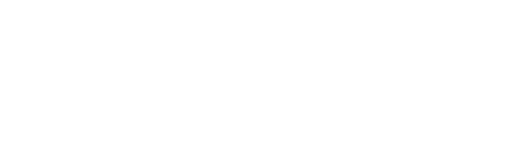
t = 0.00 s
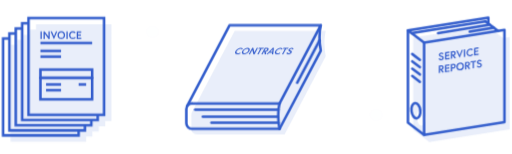
t = 1.67 s
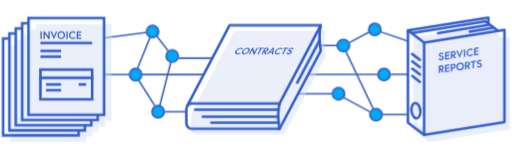
t = 3.33 s
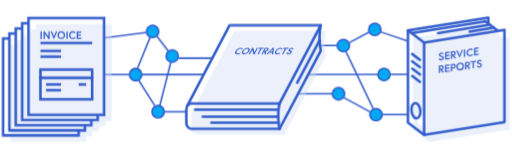
t = 5.00 s
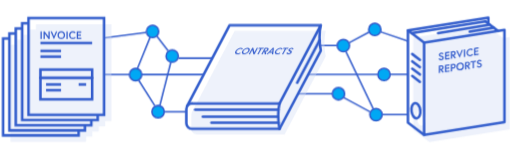
t = 6.67 s
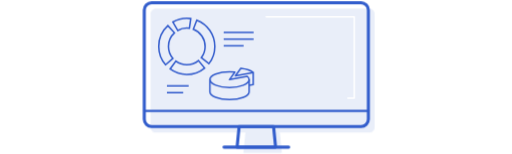
t = 8.33 s

The animated SVG that drew these frames (rendered in a browser with its animation timeline set to each time). Animation: 38 CSS @keyframes rules; frames cover the first 8.33 s, repeats indefinitely.

<svg xmlns="http://www.w3.org/2000/svg" viewBox="0 0 1000 300">
<style>
/* <![CDATA[ */

#invoice {
  animation: invoice 15s ease-in-out infinite;
}

@keyframes invoice {
  0%, 50%, 100% {
    opacity: 0;
  }
  5%, 45% {
    opacity: 1;
  }
  0% {
    transform: translate(6px, 276px) scale(0) translate(-6px, -276px);
  }
  4% {
    transform: translate(6px, 276px) scale(1.05) translate(-6px, -276px);
  }
  5%, 100% {
    transform: translate(6px, 276px) scale(1) translate(-6px, -276px);
  }
}

#invoice_shadow {
  animation: invoice_shadow 15s ease-in-out infinite;
}

@keyframes invoice_shadow {
  0%, 3% {
    opacity: 0;
  }
  5% {
    opacity: .5;
  }
  0%, 5% {
    transform: translate(-15px, -12px);
  }
  7%, 100% {
    transform: translate(0px, 0px);
  }
}

#invoice_cover {
  animation: invoice_cover 15s ease-in-out infinite;
}

@keyframes invoice_cover {
  0%, 5% {
    opacity: 0;
    transform: translate(0px, -10px);
  }
  7%, 100% {
    opacity: 1;
    transform: translate(0px, 0px);
  }
}

#contracts {
  animation: contracts 15s ease-in-out infinite;
}

@keyframes contracts {
  0%, 2%, 50%, 100% {
    opacity: 0;
  }
  7%, 45% {
    opacity: 1;
  }
  0%, 2% {
    transform: translate(500px, 262px) scale(0) translate(-500px, -262px);
  }
  6% {
    transform: translate(500px, 262px) scale(1.05) translate(-500px, -262px);
  }
  7%, 100% {
    transform: translate(500px, 262px) scale(1) translate(-500px, -262px);
  }
}

#contracts_shadow {
  animation: contracts_shadow 15s ease-in-out infinite;
}

@keyframes contracts_shadow {
  0%, 5% {
    opacity: 0;
  }
  7% {
    opacity: .5;
  }
  0%, 7% {
    transform: translate(-10px, -10px);
  }
  9%, 100% {
    transform: translate(0px, 0px);
  }
}

#contracts_cover {
  animation: contracts_cover 15s ease-in-out infinite;
}

@keyframes contracts_cover {
  0%, 7% {
    opacity: 0;
    transform: translate(0px, -10px);
  }
  9%, 100% {
    opacity: 1;
    transform: translate(0px, 0px);
  }
}

#service {
  animation: service 15s ease-in-out infinite;
}

@keyframes service {
  0%, 4%, 50%, 100% {
    opacity: 0;
  }
  9%, 45% {
    opacity: 1;
  }
  0%, 4% {
    transform: translate(995px, 277px) scale(0) translate(-995px, -277px);
  }
  8% {
    transform: translate(995px, 277px) scale(1.05) translate(-995px, -277px);
  }
  9%, 100% {
    transform: translate(995px, 277px) scale(1) translate(-995px, -277px);
  }
}

#service_shadow {
  animation: service_shadow 15s ease-in-out infinite;
}

@keyframes service_shadow {
  0%, 7% {
    opacity: 0;
  }
  9% {
    opacity: .5;
  }
  0%, 9% {
    transform: translate(-10px, -14px);
  }
  11%, 100% {
    transform: translate(0px, 0px);
  }
}

#service_cover {
  animation: service_cover 15s ease-in-out infinite;
}

@keyframes service_cover {
  0%, 9% {
    opacity: 0;
    transform: translate(0px, -10px);
  }
  11%, 100% {
    opacity: 1;
    transform: translate(0px, 0px);
  }
}

#llinks {
  opacity: 0;
  animation: llinks 15s linear infinite;
}

@keyframes llinks {
  10%, 45% {
    opacity: 1;
  }
  0%, 50%, 100% {
    opacity: 0;
  }
}

#rlinks {
  opacity: 0;
  animation: rlinks 15s linear infinite;
}

@keyframes rlinks {
  10%, 45% {
    opacity: 1;
  }
  0%, 50%, 100% {
    opacity: 0;
  }
}

#crcl_1 {
  animation: crcl_1 15s ease-in-out infinite;
}

@keyframes crcl_1 {
  0%, 11% {
    opacity: 0;
  }
  13%, 100% {
    opacity: 1;
  }
}

#crcl_2 {
  animation: crcl_2 15s ease-in-out infinite;
}

@keyframes crcl_2 {
  0%, 12% {
    opacity: 0;
  }
  14%, 100% {
    opacity: 1;
  }
}

#crcl_3 {
  animation: crcl_3 15s ease-in-out infinite;
}

@keyframes crcl_3 {
  0%, 13% {
    opacity: 0;
  }
  15%, 100% {
    opacity: 1;
  }
}

#crcl_4 {
  animation: crcl_4 15s ease-in-out infinite;
}

@keyframes crcl_4 {
  0%, 14% {
    opacity: 0;
  }
  16%, 100% {
    opacity: 1;
  }
}

#crcl_9 {
  animation: crcl_9 15s ease-in-out infinite;
}

@keyframes crcl_9 {
  0%, 11% {
    opacity: 0;
  }
  13%, 100% {
    opacity: 1;
  }
}

#crcl_8 {
  animation: crcl_8 15s ease-in-out infinite;
}

@keyframes crcl_8 {
  0%, 12% {
    opacity: 0;
  }
  14%, 100% {
    opacity: 1;
  }
}

#crcl_7 {
  animation: crcl_7 15s ease-in-out infinite;
}

@keyframes crcl_7 {
  0%, 13% {
    opacity: 0;
  }
  15%, 100% {
    opacity: 1;
  }
}

#crcl_6 {
  animation: crcl_6 15s ease-in-out infinite;
}

@keyframes crcl_6 {
  0%, 14% {
    opacity: 0;
  }
  16%, 100% {
    opacity: 1;
  }
}

#crcl_5 {
  animation: crcl_5 15s ease-in-out infinite;
}

@keyframes crcl_5 {
  0%, 15% {
    opacity: 0;
  }
  17%, 100% {
    opacity: 1;
  }
}

.links {
  opacity: 0;
  stroke-dasharray: 136px;
  animation: links 15s ease-in-out infinite;
}

@keyframes links {
  0%, 11% {
    opacity: 0;
  }
  14%, 100% {
    opacity: 1;
  }
  0%, 11% {
    stroke-dashoffset: 136px;
  }
  16%, 100% {
    stroke-dashoffset: 0px;
  }
}

#monitor {
  animation: monitor 15s ease-in-out infinite;
}

@keyframes monitor {
  0%, 45%, 100% {
    opacity: 0;
  }
  50%, 95% {
    opacity: 1;
  }
  0%, 45% {
    transform: translate(500px, 287px) scale(.7) translate(-500px, -287px);
  }
  50%, 100% {
    transform: translate(500px, 287px) scale(1) translate(-500px, -287px);
  }
}

#monitor_shadow {
  animation: monitor_shadow 15s ease-in-out infinite;
}

@keyframes monitor_shadow {
  0%, 48% {
    transform: translate(-12px, -12px);
  }
  52%, 100% {
    transform: translate(0px, 0px);
  }
}

#pie1 {
  animation: pie1 15s ease-in-out infinite;
}

@keyframes pie1 {
  0%, 48%, 100% {
    opacity: 0;
  }
  50%, 95% {
    opacity: 1;
  }
}

#pie2 {
  animation: pie2 15s ease-in-out infinite;
}

@keyframes pie2 {
  0%, 50%, 100% {
    opacity: 0;
  }
  52%, 95% {
    opacity: 1;
  }
  0%, 50% {
    transform: translate(452px, 194px) scale(0) translate(-452px, -194px);
  }
  54%, 100% {
    transform: translate(452px, 194px) scale(1) translate(-452px, -194px);
  }
}

#chart1 {
  animation: chart1 15s ease-in-out infinite;
}

@keyframes chart1 {
  0%, 56%, 100% {
    opacity: 0;
  }
  58%, 95% {
    opacity: 1;
  }
  0%, 56% {
    transform: translate(544px, 100px) scale(0) translate(-544px, -100px);
  }
  61%, 100% {
    transform: translate(544px, 100px) scale(1) translate(-544px, -100px);
  }
}

#chart2 {
  animation: chart2 15s ease-in-out infinite;
}

@keyframes chart2 {
  0%, 95% {
    opacity: 1;
  }
  100% {
    opacity: 0;
  }
}

#chart2_1 {
  animation: chart2_1 15s ease-in-out infinite;
}

@keyframes chart2_1 {
  0%, 58%, 100% {
    opacity: 0;
  }
  60%, 95% {
    opacity: 1;
  }
  0%, 58% {
    transform: translate(546px, 174px) scale(1, 0) translate(-546px, -174px);
  }
  63%, 80%, 100% {
    transform: translate(546px, 174px) scale(1, 1) translate(-546px, -174px);
  }
  70%, 90% {
    transform: translate(546px, 174px) scale(1, 1.1) translate(-546px, -174px);
  }
}

#chart2_2 {
  animation: chart2_2 15s ease-in-out infinite;
}

@keyframes chart2_2 {
  0%, 58%, 100% {
    opacity: 0;
  }
  60%, 95% {
    opacity: 1;
  }
  0%, 58% {
    transform: translate(567px, 174px) scale(1, 0) translate(-567px, -174px);
  }
  63%, 80%, 100% {
    transform: translate(567px, 174px) scale(1, 1) translate(-567px, -174px);
  }
  70%, 90% {
    transform: translate(567px, 174px) scale(1, .95) translate(-567px, -174px);
  }
}

#chart2_3 {
  animation: chart2_3 15s ease-in-out infinite;
}

@keyframes chart2_3 {
  0%, 58%, 100% {
    opacity: 0;
  }
  60%, 95% {
    opacity: 1;
  }
  0%, 58% {
    transform: translate(591px, 174px) scale(1, 0) translate(-591px, -174px);
  }
  63%, 80%, 100% {
    transform: translate(591px, 174px) scale(1, 1) translate(-591px, -174px);
  }
  70%, 90% {
    transform: translate(591px, 174px) scale(1, 1.05) translate(-591px, -174px);
  }
}

#pie1text {
  animation: pie1text 15s ease-in-out infinite;
}

@keyframes pie1text {
  0%, 52%, 100% {
    opacity: 0;
  }
  53%, 95% {
    opacity: 1;
  }
}

#pie1text line {
  stroke-dasharray: 80px;
  animation: text_lines 15s ease-in-out infinite;
}

@keyframes text_lines {
  0%, 52% {
    stroke-dashoffset: 80px;
  }
  55%, 100% {
    stroke-dashoffset: 0px;
  }
}

#pie2text {
  animation: pie2text 15s ease-in-out infinite;
}

@keyframes pie2text {
  0%, 54%, 100% {
    opacity: 0;
  }
  55%, 95% {
    opacity: 1;
  }
}

#pie2text line {
  stroke-dasharray: 80px;
  animation: text_lines2 15s ease-in-out infinite;
}

@keyframes text_lines2 {
  0%, 54% {
    stroke-dashoffset: 80px;
  }
  57%, 100% {
    stroke-dashoffset: 0px;
  }
}

#chart2text {
  animation: chart2text 15s ease-in-out infinite;
}

@keyframes chart2text {
  0%, 95% {
    opacity: 1;
  }
  100% {
    opacity: 0;
  }
}

#chart2text line {
  opacity: 0;
  stroke-dasharray: 80px;
  animation: text_lines3 15s ease-in-out infinite;
}

@keyframes text_lines3 {
  0%, 100% {
    opacity: 0;
  }
  10%, 95% {
    opacity: 1;
  }
  0%, 60% {
    stroke-dashoffset: 80px;
  }
  63%, 100% {
    stroke-dashoffset: 0px;
  }
}

#frame {
  stroke-dasharray: 662px;
  animation: frame 15s ease-in-out infinite;
}

@keyframes frame {
  0%, 53%, 100% {
    opacity: 0;
  }
  55%, 95% {
    opacity: 1;
  }
  0%, 53% {
    stroke-dashoffset: 662px;
  }
  58%, 100% {
    stroke-dashoffset: 0px;
  }
}

#init_objects {
  animation: init_objects 15s ease-in-out infinite;
}

@keyframes init_objects {
  0%, 45% {
    transform: translate(500px, 120px) scale(1) translate(-500px, -120px);
  }
  50%, 100% {
    transform: translate(500px, 120px) scale(0) translate(-500px, -120px);
  }
}

/* ]]> */
</style>
  <g id="monitor">
    <path id="monitor_shadow" fill="#D3DDF4" d="M721.741 16.478H304.095c-5.5 0-10 4.5-10 10v221.747c0 5.5 4.5 10 10 10h175.21l-3.986 40.134h75.233l-3.986-40.134h175.175c5.5 0 10-4.5 10-10V26.478c0-5.5-4.5-10-10-10z" opacity=".5"/>
    <g fill="none" stroke="#325DCC" stroke-linecap="round" stroke-linejoin="round" stroke-miterlimit="10" stroke-width="6">
      <path d="M705.279 246.747H295.961c-7.79 0-14.164-6.374-14.164-14.164V19.164c0-7.79 6.374-14.164 14.164-14.164h409.318c7.79 0 14.164 6.374 14.164 14.164v213.419c0 7.79-6.374 14.164-14.164 14.164z"/>
      <line x1="281.697" x2="719.707" y1="216.115" y2="216.115" stroke-width="4"/>
      <polygon points="463.021 286.881 538.254 286.881 534.254 246.605 467.021 246.605"/>
      <line x1="437.461" x2="563.813" y1="286.881" y2="286.881" fill="none"/>
    </g>
  </g>
  <g id="init_objects">
    <g id="llinks" fill="#00A8F4" stroke="#335ccc" stroke-miterlimit="10" stroke-width="3">
      <line class="links" x1="203.094" x2="285.823" y1="73.651" y2="62.873"/>
      <line class="links" x1="305.634" x2="328.625" y1="69.477" y2="99.072"/>
      <line class="links" x1="293.405" x2="268.09" y1="71.678" y2="134.088"/>
      <line class="links" x1="348.684" x2="414.486" y1="113.174" y2="113.174"/>
      <line class="links" x1="333.696" x2="311.899" y1="120.436" y2="206.406"/>
      <line class="links" x1="252.8" x2="202.799" y1="145.163" y2="145.163"/>
      <line class="links" x1="276.8" x2="397.143" y1="145.163" y2="145.163"/>
      <line class="links" x1="270.641" x2="302.266" y1="156.022" y2="206.01"/>
      <line class="links" x1="320.785" x2="363.477" y1="217.679" y2="217.679"/>
      <circle id="crcl_1" cx="297.999" cy="60.851" r="12"/>
      <circle id="crcl_2" cx="336.312" cy="108.982" r="12"/>
      <circle id="crcl_3" cx="264.8" cy="145.163" r="12"/>
      <circle id="crcl_4" cx="308.785" cy="217.679" r="12"/>
    </g>
    <g id="rlinks" fill="#00A8F4" stroke="#335ccc" stroke-miterlimit="10" stroke-width="3">
      <line class="links" x1="658.601" x2="625.666" y1="88.421" y2="88.421"/>
      <line class="links" x1="721.095" x2="681.393" y1="62.03" y2="83.288"/>
      <line class="links" x1="743.604" x2="796.244" y1="61.718" y2="79.703"/>
      <line class="links" x1="675.238" x2="729.121" y1="99.717" y2="212.409"/>
      <line class="links" x1="737.95" x2="602.266" y1="144.824" y2="144.824"/>
      <line class="links" x1="761.95" x2="796.86" y1="144.824" y2="144.824"/>
      <line class="links" x1="649.137" x2="581.636" y1="182.601" y2="182.601"/>
      <line class="links" x1="670.62" x2="722.963" y1="189.624" y2="217.951"/>
      <line class="links" x1="746.337" x2="796.552" y1="223.313" y2="223.313"/>
      <circle id="crcl_5" cx="732.037" cy="57.028" r="12"/>
      <circle id="crcl_6" cx="670.601" cy="88.421" r="12"/>
      <circle id="crcl_7" cx="749.95" cy="144.824" r="12"/>
      <circle id="crcl_8" cx="661.137" cy="182.601" r="12"/>
      <circle id="crcl_9" cx="734.337" cy="223.313" r="12"/>
    </g>
    <g id="invoice">
      <polygon id="invoice_shadow" fill="#D3DDF4" points="217.812 47.118 70.253 47.118 70.253 57.153 57.858 57.153 57.858 67.469 45.362 67.469 45.362 77.352 32.88 77.352 32.88 87.17 20.599 87.17 20.599 276.259 168.158 276.259 168.158 266.442 180.439 266.442 180.439 256.559 192.921 256.559 192.921 246.243 205.417 246.243 205.417 236.207 217.812 236.207" opacity=".2"/>
      <g fill="none" stroke="#325DCC" stroke-miterlimit="10" stroke-width="5">
        <rect width="147.559" height="189.089" x="55.654" y="34.731"/>
        <polyline points="190.818 223.821 190.818 233.856 43.259 233.856 43.259 44.767 55.654 44.767"/>
        <polyline points="178.322 234.137 178.322 244.172 30.763 244.172 30.763 55.083 43.157 55.083"/>
        <polyline points="165.84 244.02 165.84 254.055 18.281 254.055 18.281 64.966 30.675 64.966"/>
        <polyline points="153.559 253.837 153.559 263.873 6 263.873 6 74.783 18.394 74.783"/>
      </g>
      <g id="invoice_cover">
        <g fill="none" stroke="#335ccc" stroke-miterlimit="10" stroke-width="5">
          <rect width="101.001" height="58.037" x="78.933" y="135.41" stroke-linecap="round"/>
          <line x1="78.933" x2="179.933" y1="151.606" y2="151.606" stroke-linecap="round"/>
          <line x1="89.879" x2="119.205" y1="164.416" y2="164.416"/>
          <line x1="89.879" x2="119.205" y1="175.565" y2="175.565"/>
          <line x1="78.933" x2="119.205" y1="98.981" y2="98.981"/>
          <line x1="78.933" x2="119.205" y1="110.13" y2="110.13"/>
          <line x1="153.559" x2="168.222" y1="164.416" y2="164.416"/>
        </g>
        <g fill="#335ccc">
          <path d="M78.98 60.793h2.52V75.49h-2.52V60.793z"/>
          <path d="M87.169 60.793l7.349 10.12v-10.12h2.52V75.49H94.77l-7.349-10.099V75.49h-2.52V60.793h2.268z"/>
          <path d="M105.208 75.995l-6.572-15.201h2.75l3.905 9.427 3.863-9.427h2.625l-6.571 15.201z"/>
          <path d="M127.067 68.142c0 4.346-3.149 7.601-7.433 7.601s-7.433-3.255-7.433-7.601 3.149-7.601 7.433-7.601 7.433 3.255 7.433 7.601zm-2.561 0c0-2.834-1.911-5.207-4.871-5.207s-4.871 2.373-4.871 5.207c0 2.834 1.911 5.207 4.871 5.207s4.871-2.373 4.871-5.207z"/>
          <path d="M129.631 60.793h2.52V75.49h-2.52V60.793z"/>
          <path d="M146.135 71.585l1.68 1.658s-1.932 2.499-5.648 2.499c-4.241 0-7.454-3.255-7.454-7.601s3.212-7.601 7.454-7.601c3.527 0 5.438 2.31 5.438 2.31l-1.701 1.659s-1.323-1.617-3.737-1.617c-2.897 0-4.892 2.415-4.892 5.249 0 2.834 1.995 5.249 4.892 5.249 2.583.001 3.968-1.805 3.968-1.805z"/>
          <path d="M152.269 66.756h5.879v2.394h-5.879v3.947h6.509v2.394h-9.028V60.793h8.902v2.394h-6.383v3.569z"/>
        </g>
        <line x1="78.933" x2="179.933" y1="83.354" y2="83.354" fill="none" stroke="#335ccc" stroke-miterlimit="10" stroke-width="5"/>
      </g>
    </g>
    <g id="contracts">
      <path id="contracts_shadow" fill="#D3DDF4" d="M636.297 59.884H458.251l-83.14 158.226.012-.007a10.64 10.64 0 00-1.38 5.245v28.107c0 5.906 4.788 10.694 10.694 10.694h171.326l80.534-152.77s-2.527-11.904-2.527-26.118c-.001-13.701 2.527-23.377 2.527-23.377z" opacity=".2"/>
      <polyline fill="none" stroke="#325DCC" stroke-linecap="round" stroke-linejoin="round" stroke-miterlimit="10" stroke-width="5" points="365.267 207.068 448.407 48.842 626.453 48.842 545.918 201.612 374.593 201.612"/>
      <path fill="none" stroke="#325DCC" stroke-linecap="round" stroke-linejoin="round" stroke-miterlimit="10" stroke-width="5" d="M626.453 48.842s-2.527 9.676-2.527 23.377c0 14.214 2.527 26.118 2.527 26.118l-80.534 152.77H374.593c-5.906 0-10.694-4.788-10.694-10.694v-28.107c0-5.906 4.788-10.694 10.694-10.694"/>
      <g id="contracts_cover" fill="#335ccc">
        <path d="M469.009 102.193l.79 1.392s-2.968 2.097-6.431 2.097c-3.951 0-5.422-2.731-3.39-6.379s6.548-6.378 10.499-6.378c3.286 0 3.986 1.938 3.986 1.938l-2.36 1.392s-.476-1.357-2.726-1.357c-2.699 0-5.688 2.027-7.013 4.405-1.326 2.379-.597 4.405 2.103 4.405 2.406 0 4.542-1.515 4.542-1.515z"/>
        <path d="M487.05 99.303c-2.033 3.647-6.489 6.379-10.479 6.379s-5.403-2.731-3.37-6.379 6.489-6.378 10.479-6.378 5.403 2.73 3.37 6.378zm-2.387 0c1.325-2.378.656-4.369-2.103-4.369-2.758 0-5.648 1.991-6.973 4.369-1.326 2.379-.655 4.37 2.103 4.37 2.759 0 5.648-1.991 6.973-4.37z"/>
        <path d="M494.711 93.136l2.114 8.493 4.733-8.493h2.347l-6.874 12.334h-2.112l-2.123-8.476-4.724 8.476h-2.348l6.874-12.334h2.113z"/>
        <path d="M508.282 95.144h-3.775l1.119-2.008h9.898l-1.119 2.008h-3.775l-5.754 10.326h-2.348l5.754-10.326z"/>
        <path d="M517.244 93.136h4.499c2.72 0 3.655 1.586 2.398 3.841-1.031 1.85-2.912 3.259-5.114 3.7l.752 4.792h-2.738l-.655-4.651h-1.076l-2.592 4.651h-2.348l6.874-12.333zm4.511 3.841c.678-1.217.082-1.833-1.424-1.833h-1.858l-2.042 3.666h1.858c1.506-.001 2.789-.617 3.466-1.833z"/>
        <path d="M532.639 93.136h2.386l-1.553 12.334h-2.367l.379-2.925h-5.791l-2.881 2.925h-2.368l12.195-12.334zm-5.024 7.471h4.107l.628-4.81-4.735 4.81z"/>
        <path d="M546.566 102.193l.789 1.392s-2.968 2.097-6.431 2.097c-3.951 0-5.423-2.731-3.39-6.379s6.548-6.378 10.499-6.378c3.286 0 3.986 1.938 3.986 1.938l-2.36 1.392s-.476-1.357-2.726-1.357c-2.699 0-5.688 2.027-7.013 4.405-1.326 2.379-.597 4.405 2.103 4.405 2.407 0 4.543-1.515 4.543-1.515z"/>
        <path d="M556.458 95.144h-3.775l1.119-2.008h9.898l-1.119 2.008h-3.775l-5.754 10.326h-2.348l5.754-10.326z"/>
        <path d="M565.758 100.325c-1.661-.634-3.381-1.621-2.104-3.911.973-1.745 3.666-3.489 6.425-3.489 2.855 0 3.37 1.956 3.37 1.956l-2.43 1.444s-.359-1.391-2.061-1.391c-1.174 0-2.457.652-2.918 1.48-.6 1.075.291 1.409 1.814 2.044 1.701.705 2.971 1.551 1.723 3.788-1.246 2.238-4.104 3.436-6.688 3.436-3.423 0-3.604-2.52-3.604-2.52l2.507-1.339s.143 1.85 2.216 1.85c1.174 0 2.623-.423 3.182-1.427.581-1.04-.093-1.411-1.432-1.921z"/>
      </g>
      <g fill="none" stroke="#325DCC" stroke-linecap="round" stroke-linejoin="round" stroke-miterlimit="10" stroke-width="5">
        <path d="M545.874 201.612s-2.527 9.676-2.527 23.377c0 14.214 2.527 26.118 2.527 26.118"/>
        <line x1="381.181" x2="543.899" y1="213.843" y2="213.843"/>
        <line x1="396.067" x2="543.347" y1="227.435" y2="227.435"/>
        <line x1="412.941" x2="544.115" y1="239.199" y2="239.199"/>
        <line x1="623.925" x2="580.362" y1="78.604" y2="161.016"/>
      </g>
    </g>
    <g id="service">
      <path id="service_shadow" fill="#D3DDF4" d="M982.809 74.07l-18.874-14.413V47.976L806.981 73.1v180.053l31.519 24.07 156.954-25.124V72.046l-12.645 2.024zM824.353 244.798c-4.7.595-9.354-5.59-10.394-13.814-1.041-8.224 1.926-15.373 6.626-15.968 4.7-.595 9.353 5.59 10.394 13.814 1.04 8.224-1.927 15.373-6.626 15.968z" opacity=".2"/>
      <g id="service_cover" fill="#335ccc">
        <path d="M861.633 110.889c-2.123-.472-4.508-1.329-4.508-4.021 0-2.049 1.805-4.325 4.704-4.692 3.003-.38 4.698 1.697 4.698 1.697l-1.707 1.913s-1.197-1.48-2.988-1.253c-1.234.157-2.2 1.045-2.2 2.017.001 1.263 1.132 1.514 3.111 2.004 2.204.546 4.045 1.299 4.051 3.923.006 2.623-2.307 4.331-5.03 4.683-3.609.467-5.275-2.282-5.275-2.282l1.851-1.809s1.236 2.015 3.421 1.734c1.237-.159 2.516-.821 2.514-1.999-.002-1.22-.932-1.534-2.642-1.915z"/>
        <path d="M871.8 107.011c2.314-.302 3.473-.454 5.791-.761l.01 2.35c-2.319.308-3.478.461-5.793.764l.012 3.881c2.565-.338 3.849-.508 6.419-.851l.01 2.35c-3.566.477-5.348.713-8.905 1.181l-.039-14.455c3.498-.451 5.249-.678 8.756-1.14l.01 2.35c-2.515.332-3.772.497-6.283.823.006 1.403.008 2.105.012 3.508z"/>
        <path d="M880.586 99.996c1.904-.252 2.856-.379 4.762-.635 2.879-.387 4.819 1.202 4.835 3.836.013 2.161-1.14 3.967-3.211 4.764 1.465 2.043 2.198 3.063 3.666 5.102l-2.907.399c-1.391-1.986-2.087-2.979-3.475-4.969l-1.14.154.028 5.439-2.489.336-.069-14.426zm7.068 3.545c-.008-1.421-1.008-2.006-2.604-1.791l-1.968.264.022 4.285 1.969-.265c1.597-.216 2.589-1.072 2.581-2.493z"/>
        <path d="M897.768 112.567c-2.641-5.592-3.961-8.39-6.594-13.995 1.086-.148 1.63-.223 2.716-.373 1.568 3.482 2.352 5.222 3.923 8.7l3.756-9.77c1.038-.146 1.558-.22 2.596-.368a22636.15 22636.15 0 01-6.397 15.806z"/>
        <path d="M906.035 96.495l2.492-.358.101 14.394-2.491.357-.102-14.393z"/>
        <path d="M922.417 104.676l1.666 1.378s-1.89 2.738-5.558 3.28c-4.186.618-7.384-2.11-7.414-6.367-.029-4.257 3.127-7.906 7.321-8.532 3.488-.521 5.39 1.455 5.39 1.455l-1.672 1.882s-1.315-1.388-3.703-1.032c-2.865.427-4.821 3.08-4.803 5.858.019 2.776 2.006 4.855 4.867 4.431 2.549-.377 3.906-2.353 3.906-2.353z"/>
        <path d="M928.443 99.019c2.32-.356 3.479-.536 5.795-.899l.006 2.354c-2.315.361-3.473.54-5.792.895l.017 3.877c2.564-.391 3.845-.587 6.404-.985l.006 2.355c-3.546.548-5.323.819-8.88 1.356l-.071-14.424c3.519-.54 5.278-.814 8.792-1.371l.006 2.355c-2.518.398-3.777.594-6.298.983l.015 3.504z"/>
        <path d="M857.066 127.871l4.751-.62c2.873-.377 4.804 1.227 4.81 3.872.005 2.17-1.154 3.979-3.226 4.771 1.454 2.056 2.182 3.083 3.641 5.135a3341.3 3341.3 0 01-2.906.391 1705.393 1705.393 0 01-3.448-5l-1.138.151.004 5.462-2.485.33-.003-14.492zm7.033 3.587c-.002-1.426-.998-2.018-2.591-1.809l-1.964.258.003 4.304 1.966-.26c1.594-.211 2.588-1.067 2.586-2.493z"/>
        <path d="M871.63 131.816c2.325-.313 3.489-.471 5.817-.787l.01 2.351c-2.329.318-3.493.476-5.82.79l.012 3.88c2.578-.35 3.867-.526 6.448-.879l.01 2.35c-3.581.492-5.371.737-8.945 1.221l-.039-14.456c3.515-.468 5.275-.704 8.797-1.18l.01 2.35c-2.526.343-3.789.513-6.312.851l.012 3.509z"/>
        <path d="M880.456 124.761c1.978-.269 2.967-.404 4.946-.676 2.889-.397 4.835 1.311 4.851 3.946.016 2.634-1.908 4.88-4.8 5.281l-2.456.339.027 5.191-2.499.345-.069-14.426zm7.259 3.622c-.008-1.359-.907-2.142-2.612-1.907l-2.142.294.023 4.533 2.143-.295c1.707-.236 2.596-1.266 2.588-2.625z"/>
        <path d="M906.155 128.383a8.49 8.49 0 01-7.305 8.491c-4.243.601-7.388-2.152-7.415-6.412a8.485 8.485 0 017.313-8.478c4.24-.598 7.377 2.142 7.407 6.399zm-2.534.361c-.02-2.776-1.926-4.83-4.857-4.417-2.931.413-4.808 3.002-4.79 5.779.018 2.778 1.927 4.837 4.86 4.422s4.806-3.007 4.787-5.784z"/>
        <path d="M908.347 120.865c1.91-.274 2.864-.412 4.771-.688 2.881-.418 4.818 1.152 4.834 3.785.014 2.161-1.134 3.976-3.201 4.79 1.464 2.028 2.195 3.042 3.655 5.072l-2.894.419c-1.388-1.974-2.083-2.96-3.474-4.933l-1.14.164.037 5.429-2.488.357c-.039-5.759-.059-8.638-.1-14.395zm7.081 3.464c-.009-1.419-1.008-1.995-2.605-1.763l-1.97.285.03 4.277 1.969-.284c1.596-.231 2.585-1.095 2.576-2.515z"/>
        <path d="M923.192 121.05l-3.989.587-.014-2.346c4.188-.615 6.279-.925 10.449-1.55l.009 2.351c-1.589.237-2.385.356-3.978.592l.06 12.074-2.472.361-.065-12.069z"/>
        <path d="M936.031 125.209c-2.11-.428-4.496-1.23-4.505-3.912-.007-2.043 1.799-4.358 4.693-4.798 2.998-.456 4.676 1.583 4.676 1.583l-1.697 1.956s-1.189-1.453-2.974-1.183c-1.231.186-2.194 1.095-2.191 2.066.003 1.259 1.135 1.483 3.1 1.931 2.191.499 4.007 1.218 4.007 3.848s-2.277 4.376-4.972 4.774c-3.574.528-5.25-2.179-5.25-2.179l1.841-1.842s1.237 1.987 3.404 1.665c1.226-.182 2.49-.866 2.489-2.046-.002-1.221-.921-1.517-2.621-1.863z"/>
      </g>
      <g fill="none" stroke="#325DCC" stroke-linecap="round" stroke-linejoin="round" stroke-miterlimit="10" stroke-width="5">
        <polygon points="985.232 237.89 828.278 263.014 828.278 82.961 985.232 57.837"/>
        <polyline points="828.278 263.014 796.76 238.944 796.76 58.891 953.713 33.768 953.713 45.448"/>
        <line x1="828.278" x2="796.76" y1="82.961" y2="58.891"/>
        <line x1="972.587" x2="948.055" y1="59.861" y2="41.127"/>
        <line x1="820.011" x2="805.027" y1="116.438" y2="104.994"/>
        <line x1="820.011" x2="805.027" y1="130.702" y2="119.259"/>
        <line x1="820.011" x2="805.027" y1="144.967" y2="133.524"/>
        <line x1="820.011" x2="805.027" y1="159.231" y2="147.788"/>
        <ellipse cx="812.247" cy="215.698" rx="8.578" ry="15.01" transform="rotate(-7.207 812.472 215.7)"/>
        <line x1="803.691" x2="948.055" y1="64.235" y2="41.127"/>
        <line x1="855.536" x2="956.325" y1="64.235" y2="47.483"/>
        <line x1="917.223" x2="964.393" y1="61.374" y2="53.534"/>
      </g>
    </g>
  </g>
  <path id="pie1" fill="none" stroke="#335ccc" stroke-miterlimit="10" stroke-width="3" d="M364.845 144.893c-11.824 0-23.085-3.708-32.564-10.725l11.303-15.271c6.185 4.577 13.537 6.996 21.262 6.996 8.276 0 16.346-2.89 22.722-8.136l12.072 14.672c-9.769 8.037-22.126 12.464-34.795 12.464zm-41.414-18.917a54.776 54.776 0 01-13.376-35.874c0-15.36 6.509-30.112 17.859-40.474l12.811 14.031a35.888 35.888 0 00-11.669 26.442 35.77 35.77 0 008.734 23.429l-14.359 12.446zm84.625-2.184l-14.978-11.691c4.944-6.333 7.557-13.94 7.557-21.999 0-14.759-9.263-28.206-23.049-33.459l6.766-17.755c21.104 8.042 35.283 28.624 35.284 51.213-.001 12.337-4.005 23.986-11.58 33.691zm-60.958-64.78l-9.438-16.49a54.812 54.812 0 0127.185-7.211c2.612 0 5.239.186 7.806.553l-2.688 18.809a36.314 36.314 0 00-5.118-.362 35.78 35.78 0 00-17.747 4.701z"/>
  <g id="pie1text" fill="none" stroke="#335ccc" stroke-miterlimit="10" stroke-width="3">
    <line x1="436.873" x2="495.291" y1="62.998" y2="62.998"/>
    <line x1="436.873" x2="495.291" y1="76.027" y2="76.027"/>
    <line x1="436.873" x2="475.744" y1="89.057" y2="89.057"/>
  </g>
  <g id="pie2" fill="none" stroke="#335ccc" stroke-miterlimit="10" stroke-width="3">
    <path stroke-linejoin="round" d="M459.927 147.642l34.705-6.514c-4.666-3.984-13.477-7.03-24.209-8.253l-10.496 14.767z"/>
    <path stroke-linejoin="round" d="M448.323 155.092l10.496-14.767a92.964 92.964 0 00-10.496-.588c-21.165 0-38.323 6.875-38.323 15.355s17.158 15.355 38.323 15.355 38.323-6.875 38.323-15.355c0-2.329-1.301-4.536-3.618-6.514l-34.705 6.514z"/>
    <path d="M410 155.092v23.695c0 8.48 17.158 15.355 38.323 15.355s38.323-6.875 38.323-15.355v-23.695"/>
    <polyline stroke-linejoin="round" points="486.646 166.388 494.632 164.889 494.632 141.194"/>
  </g>
  <g id="pie2text" fill="none" stroke="#335ccc" stroke-miterlimit="10" stroke-width="3">
    <line x1="325.946" x2="384.364" y1="167.294" y2="167.294"/>
    <line x1="325.946" x2="357.695" y1="180.324" y2="180.324"/>
  </g>
  <rect id="frame" width="171.924" height="158.608" x="520.054" y="32.573" stroke-linecap="round" stroke-linejoin="round" fill="none" stroke="#fff" stroke-miterlimit="10" stroke-width="3"/>
  <g id="chart1" fill="none" stroke="#335ccc" stroke-miterlimit="10" stroke-width="3">
    <circle cx="549.053" cy="85.318" r="5.147"/>
    <circle cx="582.278" cy="94.69" r="5.147"/>
    <circle cx="600.453" cy="60.524" r="5.147"/>
    <circle cx="632.812" cy="84.545" r="5.147"/>
    <circle cx="664.79" cy="55.325" r="5.147"/>
    <line x1="553.348" x2="577.486" y1="87.218" y2="93.508"/>
    <line x1="584.349" x2="597.927" y1="90.226" y2="65.16"/>
    <line x1="604.342" x2="628.811" y1="63.37" y2="80.976"/>
    <line x1="636.122" x2="661.039" y1="80.677" y2="59.043"/>
  </g>
  <g id="chart2text" fill="none" stroke="#335ccc" stroke-miterlimit="10" stroke-width="3">
    <line x1="615.918" x2="671.25" y1="146.03" y2="146.03"/>
    <line x1="615.918" x2="671.25" y1="156.297" y2="156.297"/>
    <line x1="615.918" x2="651.57" y1="166.565" y2="166.565"/>
  </g>
  <g id="chart2" fill="none" stroke="#335ccc" stroke-miterlimit="10" stroke-width="3">
    <rect id="chart2_1" width="13.976" height="46.49" x="539.196" y="127.319"/>
    <rect id="chart2_2" width="13.976" height="27.524" x="561.585" y="146.285"/>
    <rect id="chart2_3" width="13.976" height="35.824" x="583.974" y="137.985"/>
  </g>
</svg>
